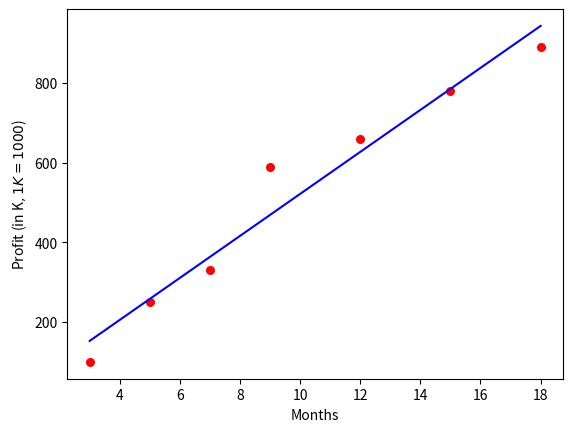

The matplotlib source for this figure:
# -*- coding: utf-8 -*-
"""
Created on Tue Sep 24 17:45:55 2019

[redacted]
"""

import numpy as np 
import matplotlib.pyplot as plt

# Problem data
month_data      =   np.array([3,5,7,9,12,15,18]) 
profit_data     =   np.array([100,250,330,590,660,780,890])

total_data_points   =   np.size(month_data) 
  
# Mean of month_data and profit_data
mean_month      =   np.mean(month_data)
mean_profit     =   np.mean(profit_data) 
  
# Calculating cross-deviation and deviation
SS_xy = np.sum(profit_data*month_data) - total_data_points*mean_profit*mean_month 
SS_xx = np.sum(month_data*month_data) - total_data_points*mean_month*mean_month 
  
# calculating regression coefficients 
beta = SS_xy / SS_xx 
alpha = mean_profit - beta*mean_month

# calculating notes coefficients
sum_x = np.sum(month_data)
print("sum_x: ",sum_x)
sum_y = np.sum(profit_data)
print("sum_y: ",sum_y)
sum_xy = np.dot(month_data,profit_data)
print("sum_xy: ",sum_xy)
sum_x_square = np.square(sum_x)
print("sum_x_square: ",sum_x_square)

# Estimating the coefficients 
print("Coefficient:\nalpha\t:\t{}  \nbeta\t:\t{}".format(alpha, beta))


p_next_year = alpha+beta*30;
print("Expected rate of profit over next year: {}".format(p_next_year))

# plotting regression line 
# plotting the actual points as scatter plot 
plt.scatter(month_data, profit_data, color = "r", marker = "o", s = 30) 
  
# predicted response vector 
y_pred = alpha + beta*month_data
  
# plotting the regression line 
plt.plot(month_data, y_pred, color = "b") 
  
# Setting lable names for the plot
plt.xlabel('Months') 
plt.ylabel('Profit (in K$, 1K=1000$)') 
  
# Plotiing the graph
plt.show() 